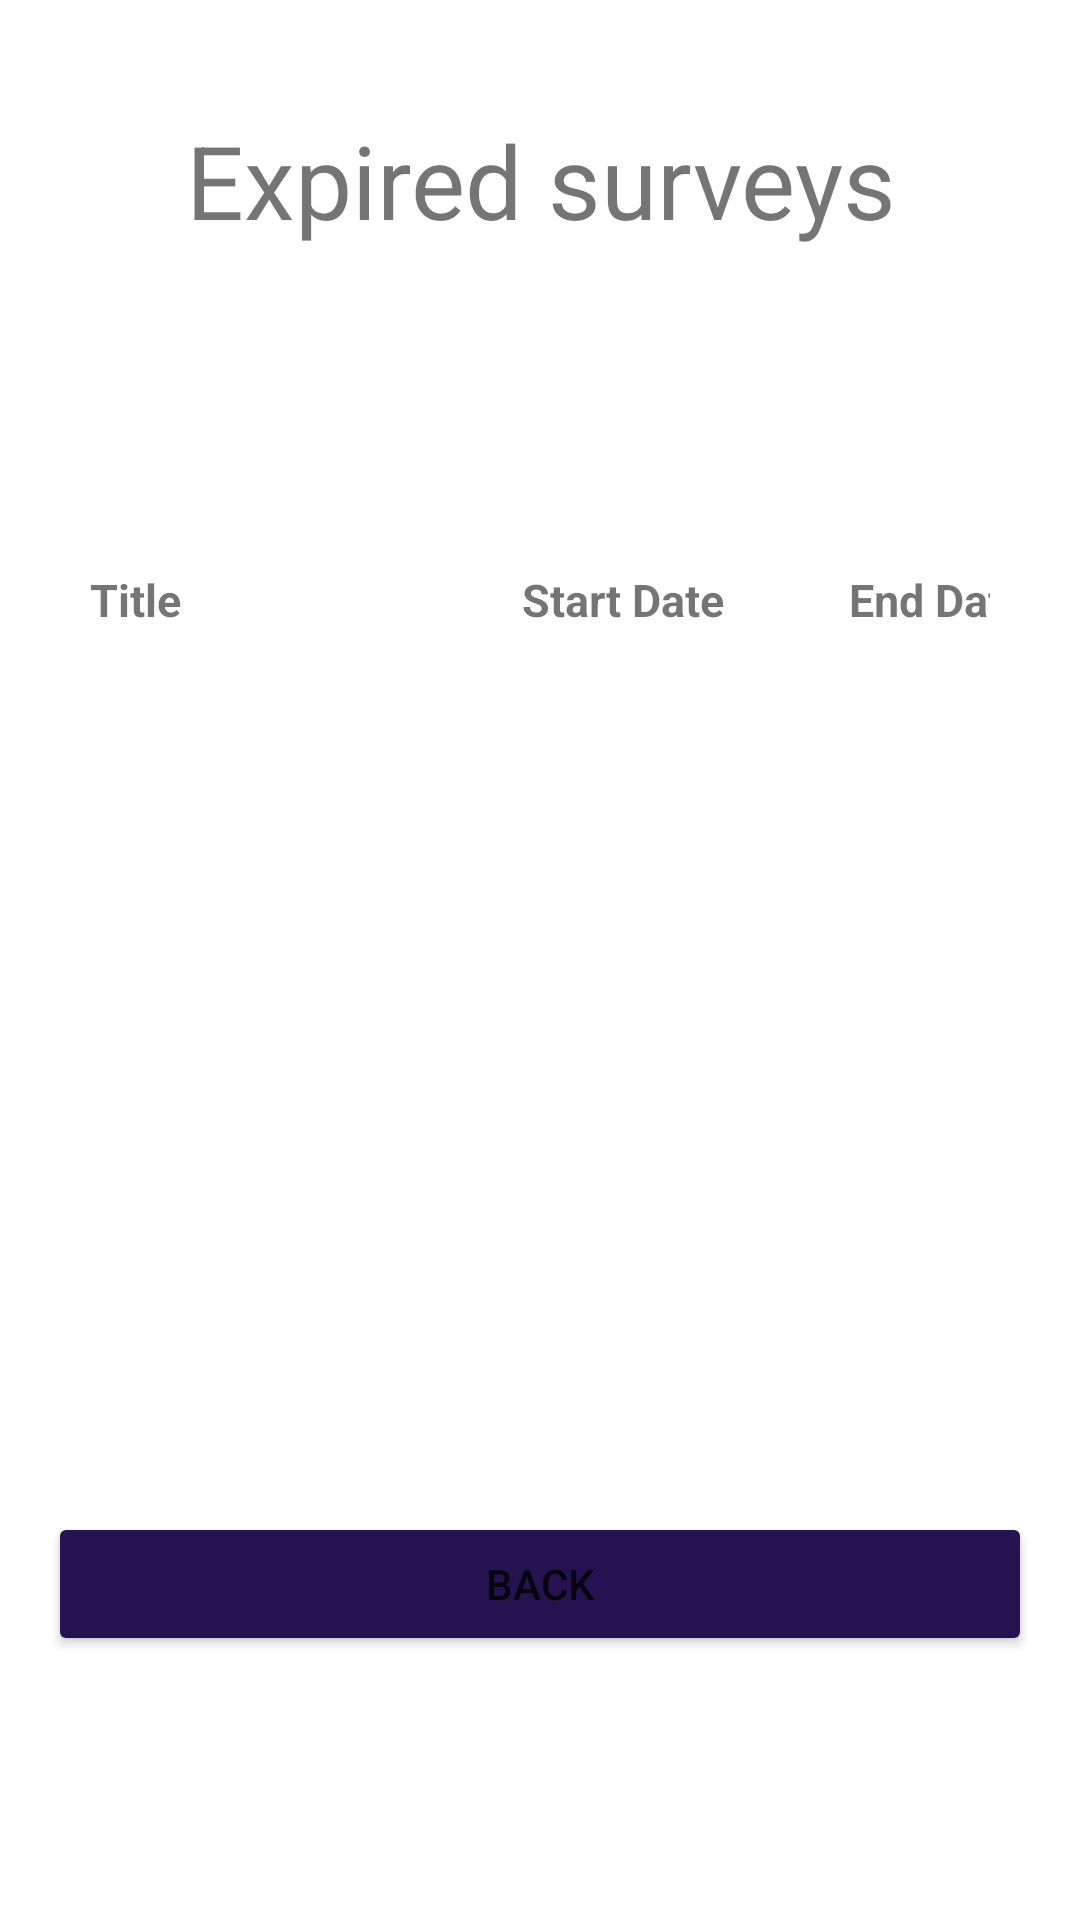

Android layout source for this screen:
<!-- AndroidManifest.xml: application theme Theme.NMatynia_SurveyApp -->
<!-- res/layout/activity_admin_ended_survey.xml -->
<?xml version="1.0" encoding="utf-8"?>
<LinearLayout
    android:orientation="vertical"
    xmlns:android="http://schemas.android.com/apk/res/android"
    xmlns:app="http://schemas.android.com/apk/res-auto"
    xmlns:tools="http://schemas.android.com/tools"
    android:layout_width="match_parent"
    android:layout_height="match_parent"
    tools:context=".AdminEndedSurveyActivity"
    android:gravity="center_horizontal">
    <TextView
        android:id="@+id/textView"
        android:layout_width="match_parent"
        android:layout_height="120dp"
        android:gravity="center"
        android:text="Expired surveys"
        android:textSize="34sp"
        android:layout_marginBottom="60dp"/>
    <LinearLayout
        android:orientation="horizontal"
        android:layout_width="match_parent"
        android:layout_height="wrap_content"
        android:layout_marginHorizontal="30dp"
        >

        <TextView
            android:id="@+id/surveyNameCol"
            android:layout_width="124dp"
            android:layout_height="40dp"
            android:gravity="center_vertical"
            android:text="Title"
            android:textStyle="bold"
            android:textSize="15sp" />

        <TextView
            android:id="@+id/surveyStartDateCol"
            android:layout_width="89dp"
            android:layout_height="40dp"
            android:layout_marginHorizontal="20dp"
            android:gravity="center_vertical"
            android:text="Start Date"
            android:textStyle="bold"
            android:textSize="15sp" />

        <TextView
            android:id="@+id/surveyEndDateCol"
            android:layout_width="90dp"
            android:layout_height="40dp"
            android:gravity="center_vertical"
            android:text="End Date"
            android:textStyle="bold"
            android:textSize="15sp" />
    </LinearLayout>

    <ListView
        android:id="@+id/publishedSurveysList"
        android:layout_width="match_parent"
        android:layout_height="284dp" />
    <Button
        android:id="@+id/buttonGoBack"
        android:layout_width="328dp"
        android:layout_height="wrap_content"
        android:text="Back"
        android:onClick="goBack"
        android:backgroundTint="#251351"
        android:layout_marginBottom="30dp"/>
</LinearLayout>
<!-- resources referenced by this layout -->
<resources>
  <style name="Theme.NMatynia_SurveyApp" parent="Theme.MaterialComponents.DayNight.DarkActionBar">
          
          <item name="colorPrimary">@color/purple_500</item>
          <item name="colorPrimaryVariant">@color/purple_700</item>
          <item name="colorOnPrimary">@color/white</item>
          
          <item name="colorSecondary">@color/teal_200</item>
          <item name="colorSecondaryVariant">@color/teal_700</item>
          <item name="colorOnSecondary">@color/black</item>
          
          <item name="android:statusBarColor">?attr/colorPrimaryVariant</item>
          
      </style>
  <!-- not gathered from this repository: default colours our renderer supplied (Android Studio template values) -->
  <color name="purple_500">#FF6200EE</color>
  <color name="purple_700">#FF3700B3</color>
  <color name="teal_200">#FF03DAC5</color>
  <color name="teal_700">#FF018786</color>
  <color name="black">#FF000000</color>
  <color name="white">#FFFFFFFF</color>
</resources>
